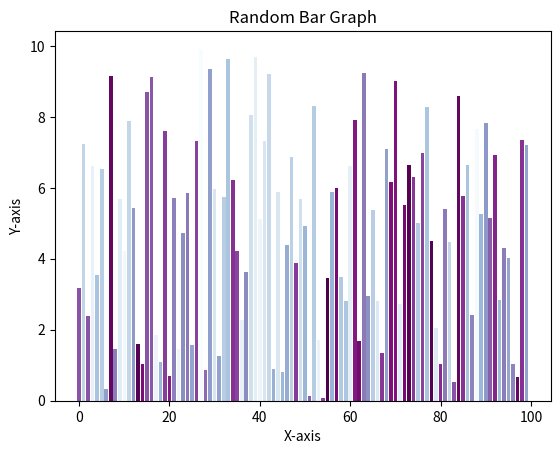

Generate this figure with matplotlib: (Note: this script raises an exception after producing the figure.)
import numpy as np
import matplotlib.pyplot as plt

x = np.arange(100)
heights = np.random.rand(100) * 10
colors = np.random.rand(100) 
colormaps = ['viridis', 'plasma', 'inferno', 'magma', 'cividis', 'Greys', 'Purples', 'Blues', 'Greens', 'Oranges', 'Reds', 'YlOrBr', 'YlOrRd', 'OrRd', 'PuRd', 'RdPu', 'BuPu', 'GnBu', 'PuBu', 'YlGnBu', 'PuBuGn', 'BuGn', 'YlGn']
cmap = np.random.choice(colormaps)
plt.bar(x, heights, color=plt.get_cmap(cmap)(colors))
plt.title('Random Bar Graph')
plt.xlabel('X-axis')
plt.ylabel('Y-axis')
plt.savefig('output/output.png')
